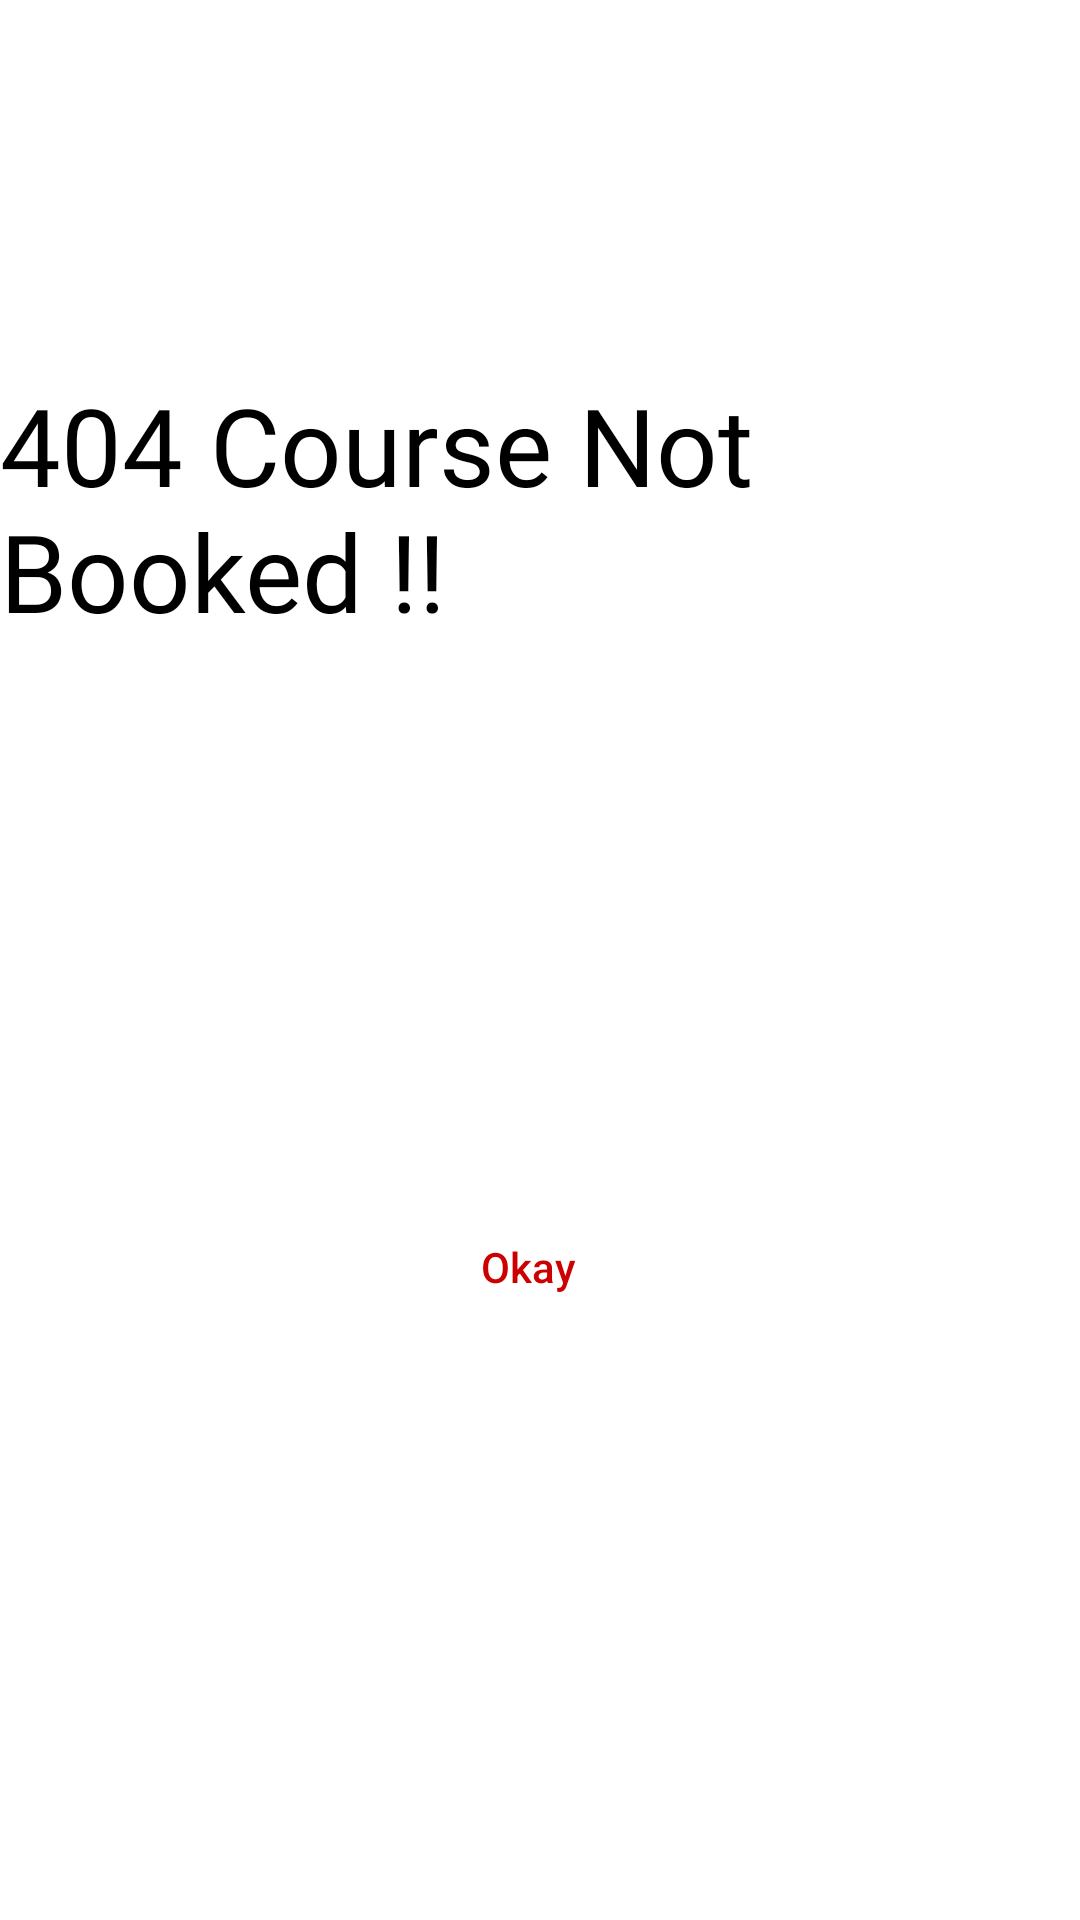

Produce the Android XML layout that renders to this screen, including the resource entries it uses.
<!-- AndroidManifest.xml: application theme AppTheme -->
<!-- res/layout/no_record_found.xml -->
<?xml version="1.0" encoding="utf-8"?>
<androidx.constraintlayout.widget.ConstraintLayout xmlns:android="http://schemas.android.com/apk/res/android"
    xmlns:app="http://schemas.android.com/apk/res-auto"
    xmlns:tools="http://schemas.android.com/tools"
    android:layout_width="match_parent"
    android:layout_height="wrap_content"
    android:background="@android:color/white">


    <ImageView
        android:id="@+id/imageView"
        android:layout_width="100dp"
        android:layout_height="100dp"
        android:layout_marginStart="8dp"
        android:layout_marginTop="16dp"
        android:layout_marginEnd="8dp"
        app:layout_constraintEnd_toEndOf="parent"
        app:layout_constraintStart_toStartOf="parent"
        app:layout_constraintTop_toTopOf="parent"
        app:srcCompat="@drawable/not_found" />

    <TextView
        android:id="@+id/textView"
        android:layout_width="wrap_content"
        android:layout_height="wrap_content"
        android:layout_marginStart="8dp"
        android:layout_marginTop="8dp"
        android:layout_marginEnd="8dp"
        android:fontFamily="@font/aladin"
        android:text="404 Course Not Booked !!"
        android:textColor="@android:color/black"
        android:textSize="36sp"
        app:layout_constraintEnd_toEndOf="parent"
        app:layout_constraintStart_toStartOf="parent"
        app:layout_constraintTop_toBottomOf="@+id/imageView" />




    <Button
        android:id="@+id/btn_okay"
        android:layout_width="wrap_content"
        android:layout_height="wrap_content"
        android:layout_marginStart="8dp"
        android:layout_marginTop="6dp"
        android:layout_marginEnd="16dp"
        android:layout_marginBottom="16dp"
        android:background="@android:color/transparent"
        android:stateListAnimator="@null"
        android:text="Okay"
        android:textAllCaps="false"
        android:textColor="@android:color/holo_red_dark"
        app:layout_constraintBottom_toBottomOf="parent"

        app:layout_constraintEnd_toEndOf="parent"
        app:layout_constraintHorizontal_bias="0.5"
        app:layout_constraintStart_toStartOf="parent"
        app:layout_constraintTop_toBottomOf="@+id/textView" />
</androidx.constraintlayout.widget.ConstraintLayout>
<!-- resources referenced by this layout -->
<resources>
  <style name="AppTheme" parent="Theme.MaterialComponents.Light.NoActionBar.Bridge">
          
          <item name="colorPrimary">@color/colorPrimary</item>
          <item name="colorPrimaryDark">@color/colorPrimaryDark</item>
          <item name="colorAccent">@color/colorAccent</item>
  
          <item name="colorSecondary">@color/teal_700</item>
  
          <item name="android:statusBarColor" tools:targetApi="l">?attr/colorSecondary</item>
          <item name="android:windowAnimationStyle">@style/DialogAnimation</item> 
  
      </style>
  <color name="colorPrimary">#006257</color>
  <color name="colorPrimaryDark">#005048</color>
  <color name="colorAccent">#E6E6E6</color>
  <color name="teal_700">#FF018786</color>
  <style name="DialogAnimation">
          <item name="android:windowEnterAnimation">@android:anim/fade_in</item>
          <item name="android:windowExitAnimation">@android:anim/fade_out</item>
      </style>
</resources>
